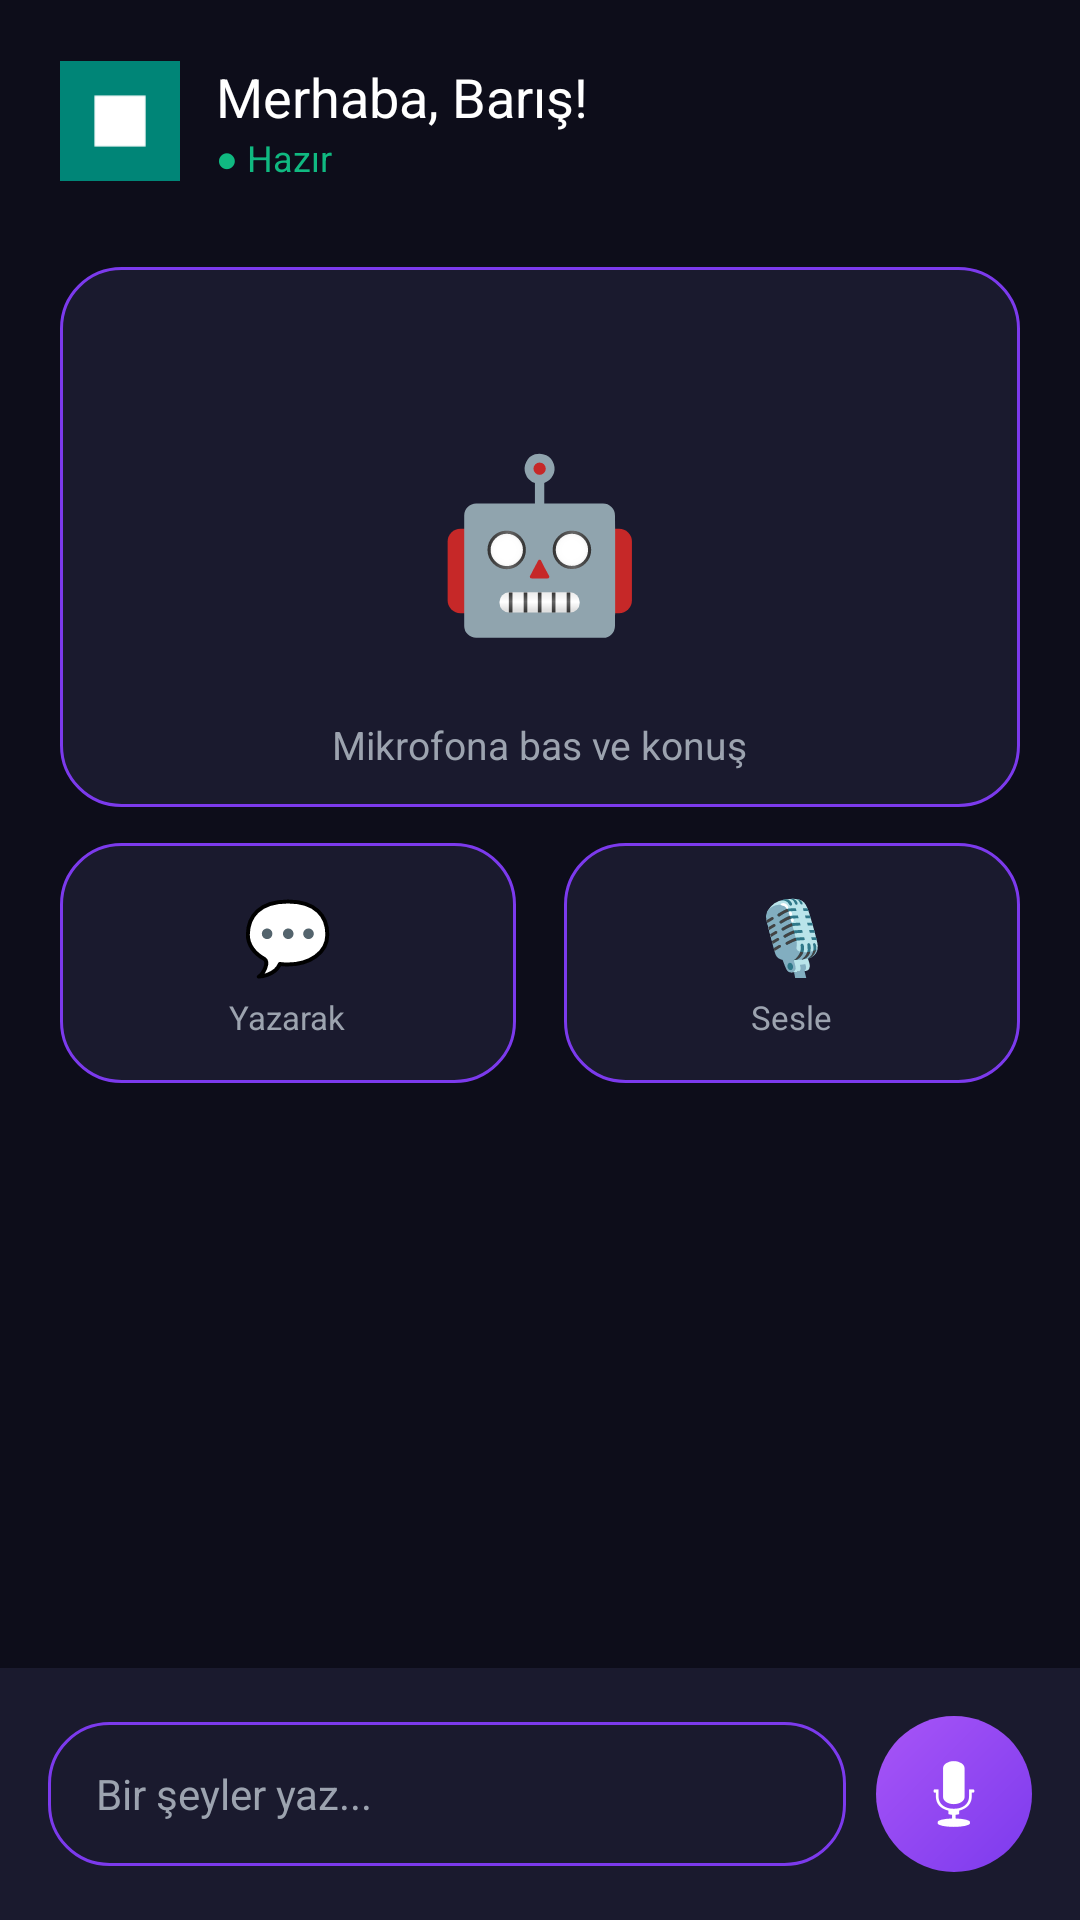

The Android layout XML behind this screen, and the referenced resources:
<!-- AndroidManifest.xml: application theme Theme.TurboAI -->
<!-- res/layout/activity_main.xml -->
<?xml version="1.0" encoding="utf-8"?>
<androidx.constraintlayout.widget.ConstraintLayout
    xmlns:android="http://schemas.android.com/apk/res/android"
    xmlns:app="http://schemas.android.com/apk/res-auto"
    android:layout_width="match_parent"
    android:layout_height="match_parent"
    android:background="#0D0D1A">

    
    <LinearLayout
        android:id="@+id/topBar"
        android:layout_width="0dp"
        android:layout_height="wrap_content"
        android:orientation="horizontal"
        android:padding="20dp"
        android:gravity="center_vertical"
        app:layout_constraintTop_toTopOf="parent"
        app:layout_constraintStart_toStartOf="parent"
        app:layout_constraintEnd_toEndOf="parent">

        <ImageView
            android:layout_width="40dp"
            android:layout_height="40dp"
            android:src="@drawable/ic_launcher"/>

        <LinearLayout
            android:layout_width="0dp"
            android:layout_height="wrap_content"
            android:layout_weight="1"
            android:orientation="vertical"
            android:layout_marginStart="12dp">

            <TextView
                android:id="@+id/greetingText"
                android:layout_width="wrap_content"
                android:layout_height="wrap_content"
                android:text="Merhaba, Barış!"
                android:textColor="#FFFFFF"
                android:textSize="18sp"
                android:fontFamily="sans-serif-bold"/>

            <TextView
                android:id="@+id/statusText"
                android:layout_width="wrap_content"
                android:layout_height="wrap_content"
                android:text="● Hazır"
                android:textColor="#10B981"
                android:textSize="12sp"/>
        </LinearLayout>

    </LinearLayout>

    
    <FrameLayout
        android:id="@+id/waveArea"
        android:layout_width="0dp"
        android:layout_height="180dp"
        android:layout_marginStart="20dp"
        android:layout_marginEnd="20dp"
        android:background="@drawable/bg_card"
        android:layout_marginTop="8dp"
        app:layout_constraintTop_toBottomOf="@id/topBar"
        app:layout_constraintStart_toStartOf="parent"
        app:layout_constraintEnd_toEndOf="parent">

        <TextView
            android:id="@+id/waveIcon"
            android:layout_width="wrap_content"
            android:layout_height="wrap_content"
            android:text="🤖"
            android:textSize="56sp"
            android:layout_gravity="center"/>

        <TextView
            android:id="@+id/listenLabel"
            android:layout_width="wrap_content"
            android:layout_height="wrap_content"
            android:text="Mikrofona bas ve konuş"
            android:textColor="#9CA3AF"
            android:textSize="13sp"
            android:layout_gravity="bottom|center_horizontal"
            android:layout_marginBottom="12dp"/>
    </FrameLayout>

    
    <LinearLayout
        android:id="@+id/quickBtns"
        android:layout_width="0dp"
        android:layout_height="wrap_content"
        android:orientation="horizontal"
        android:layout_marginStart="20dp"
        android:layout_marginEnd="20dp"
        android:layout_marginTop="12dp"
        app:layout_constraintTop_toBottomOf="@id/waveArea"
        app:layout_constraintStart_toStartOf="parent"
        app:layout_constraintEnd_toEndOf="parent">

        <LinearLayout
            android:id="@+id/btnChat"
            android:layout_width="0dp"
            android:layout_height="80dp"
            android:layout_weight="1"
            android:orientation="vertical"
            android:gravity="center"
            android:background="@drawable/bg_card"
            android:layout_marginEnd="8dp">
            <TextView android:layout_width="wrap_content" android:layout_height="wrap_content" android:text="💬" android:textSize="24sp"/>
            <TextView android:layout_width="wrap_content" android:layout_height="wrap_content" android:text="Yazarak" android:textColor="#9CA3AF" android:textSize="11sp" android:layout_marginTop="4dp"/>
        </LinearLayout>

        <LinearLayout
            android:id="@+id/btnVoice"
            android:layout_width="0dp"
            android:layout_height="80dp"
            android:layout_weight="1"
            android:orientation="vertical"
            android:gravity="center"
            android:background="@drawable/bg_card"
            android:layout_marginStart="8dp">
            <TextView android:layout_width="wrap_content" android:layout_height="wrap_content" android:text="🎙️" android:textSize="24sp"/>
            <TextView android:layout_width="wrap_content" android:layout_height="wrap_content" android:text="Sesle" android:textColor="#9CA3AF" android:textSize="11sp" android:layout_marginTop="4dp"/>
        </LinearLayout>

    </LinearLayout>

    
    <ScrollView
        android:id="@+id/chatScroll"
        android:layout_width="0dp"
        android:layout_height="0dp"
        android:layout_marginStart="20dp"
        android:layout_marginEnd="20dp"
        android:layout_marginTop="12dp"
        android:layout_marginBottom="8dp"
        app:layout_constraintTop_toBottomOf="@id/quickBtns"
        app:layout_constraintBottom_toTopOf="@id/inputArea"
        app:layout_constraintStart_toStartOf="parent"
        app:layout_constraintEnd_toEndOf="parent">

        <LinearLayout
            android:id="@+id/chatContainer"
            android:layout_width="match_parent"
            android:layout_height="wrap_content"
            android:orientation="vertical"
            android:padding="4dp"/>

    </ScrollView>

    
    <LinearLayout
        android:id="@+id/inputArea"
        android:layout_width="0dp"
        android:layout_height="wrap_content"
        android:orientation="horizontal"
        android:padding="16dp"
        android:gravity="center_vertical"
        android:background="#1A1A2E"
        app:layout_constraintBottom_toBottomOf="parent"
        app:layout_constraintStart_toStartOf="parent"
        app:layout_constraintEnd_toEndOf="parent">

        <com.google.android.material.textfield.TextInputEditText
            android:id="@+id/textInput"
            android:layout_width="0dp"
            android:layout_height="48dp"
            android:layout_weight="1"
            android:hint="Bir şeyler yaz..."
            android:textColor="#FFFFFF"
            android:textColorHint="#9CA3AF"
            android:textSize="14sp"
            android:background="@drawable/bg_card"
            android:paddingStart="16dp"
            android:paddingEnd="16dp"
            android:inputType="text"
            android:imeOptions="actionSend"
            android:maxLines="1"/>

        
        <ImageButton
            android:id="@+id/micButton"
            android:layout_width="52dp"
            android:layout_height="52dp"
            android:src="@android:drawable/ic_btn_speak_now"
            android:background="@drawable/bg_mic"
            android:padding="12dp"
            android:layout_marginStart="10dp"
            android:tint="#FFFFFF"/>

    </LinearLayout>

</androidx.constraintlayout.widget.ConstraintLayout>
<!-- resources referenced by this layout -->
<resources>
  <!-- drawable bg_card (drawable) -->
  <?xml version="1.0" encoding="utf-8"?>
  <shape xmlns:android="http://schemas.android.com/apk/res/android" android:shape="rectangle">
      <solid android:color="#1A1A2E"/>
      <stroke android:width="1dp" android:color="#7C3AED"/>
      <corners android:radius="20dp"/>
  </shape>
  <!-- drawable bg_mic (drawable) -->
  <?xml version="1.0" encoding="utf-8"?>
  <shape xmlns:android="http://schemas.android.com/apk/res/android" android:shape="oval">
      <gradient android:startColor="#7C3AED" android:endColor="#A855F7" android:angle="135"/>
  </shape>
  <!-- drawable ic_launcher (drawable) -->
  <vector xmlns:android="http://schemas.android.com/apk/res/android"
      android:width="108dp"
      android:height="108dp"
      android:viewportWidth="108"
      android:viewportHeight="108">
      <path
          android:fillColor="#008577"
          android:pathData="M0,0h108v108h-108z" />
      <path
          android:fillColor="#FFFFFF"
          android:pathData="M31,31h46v46h-46z" />
  </vector>
  <style name="Theme.TurboAI" parent="Theme.MaterialComponents.DayNight.NoActionBar">
          <item name="colorPrimary">@color/purple_primary</item>
          <item name="colorPrimaryVariant">@color/purple_glow</item>
          <item name="colorOnPrimary">@color/text_white</item>
          <item name="colorSurface">@color/bg_card</item>
          <item name="android:windowBackground">@color/bg_dark</item>
          <item name="android:statusBarColor">@color/bg_dark</item>
          <item name="android:navigationBarColor">@color/bg_dark</item>
          <item name="android:textColor">@color/text_white</item>
      </style>
  <color name="purple_primary">#7C3AED</color>
  <color name="purple_glow">#6D28D9</color>
  <color name="text_white">#FFFFFF</color>
  <color name="bg_card">#1A1A2E</color>
  <color name="bg_dark">#0D0D1A</color>
</resources>
